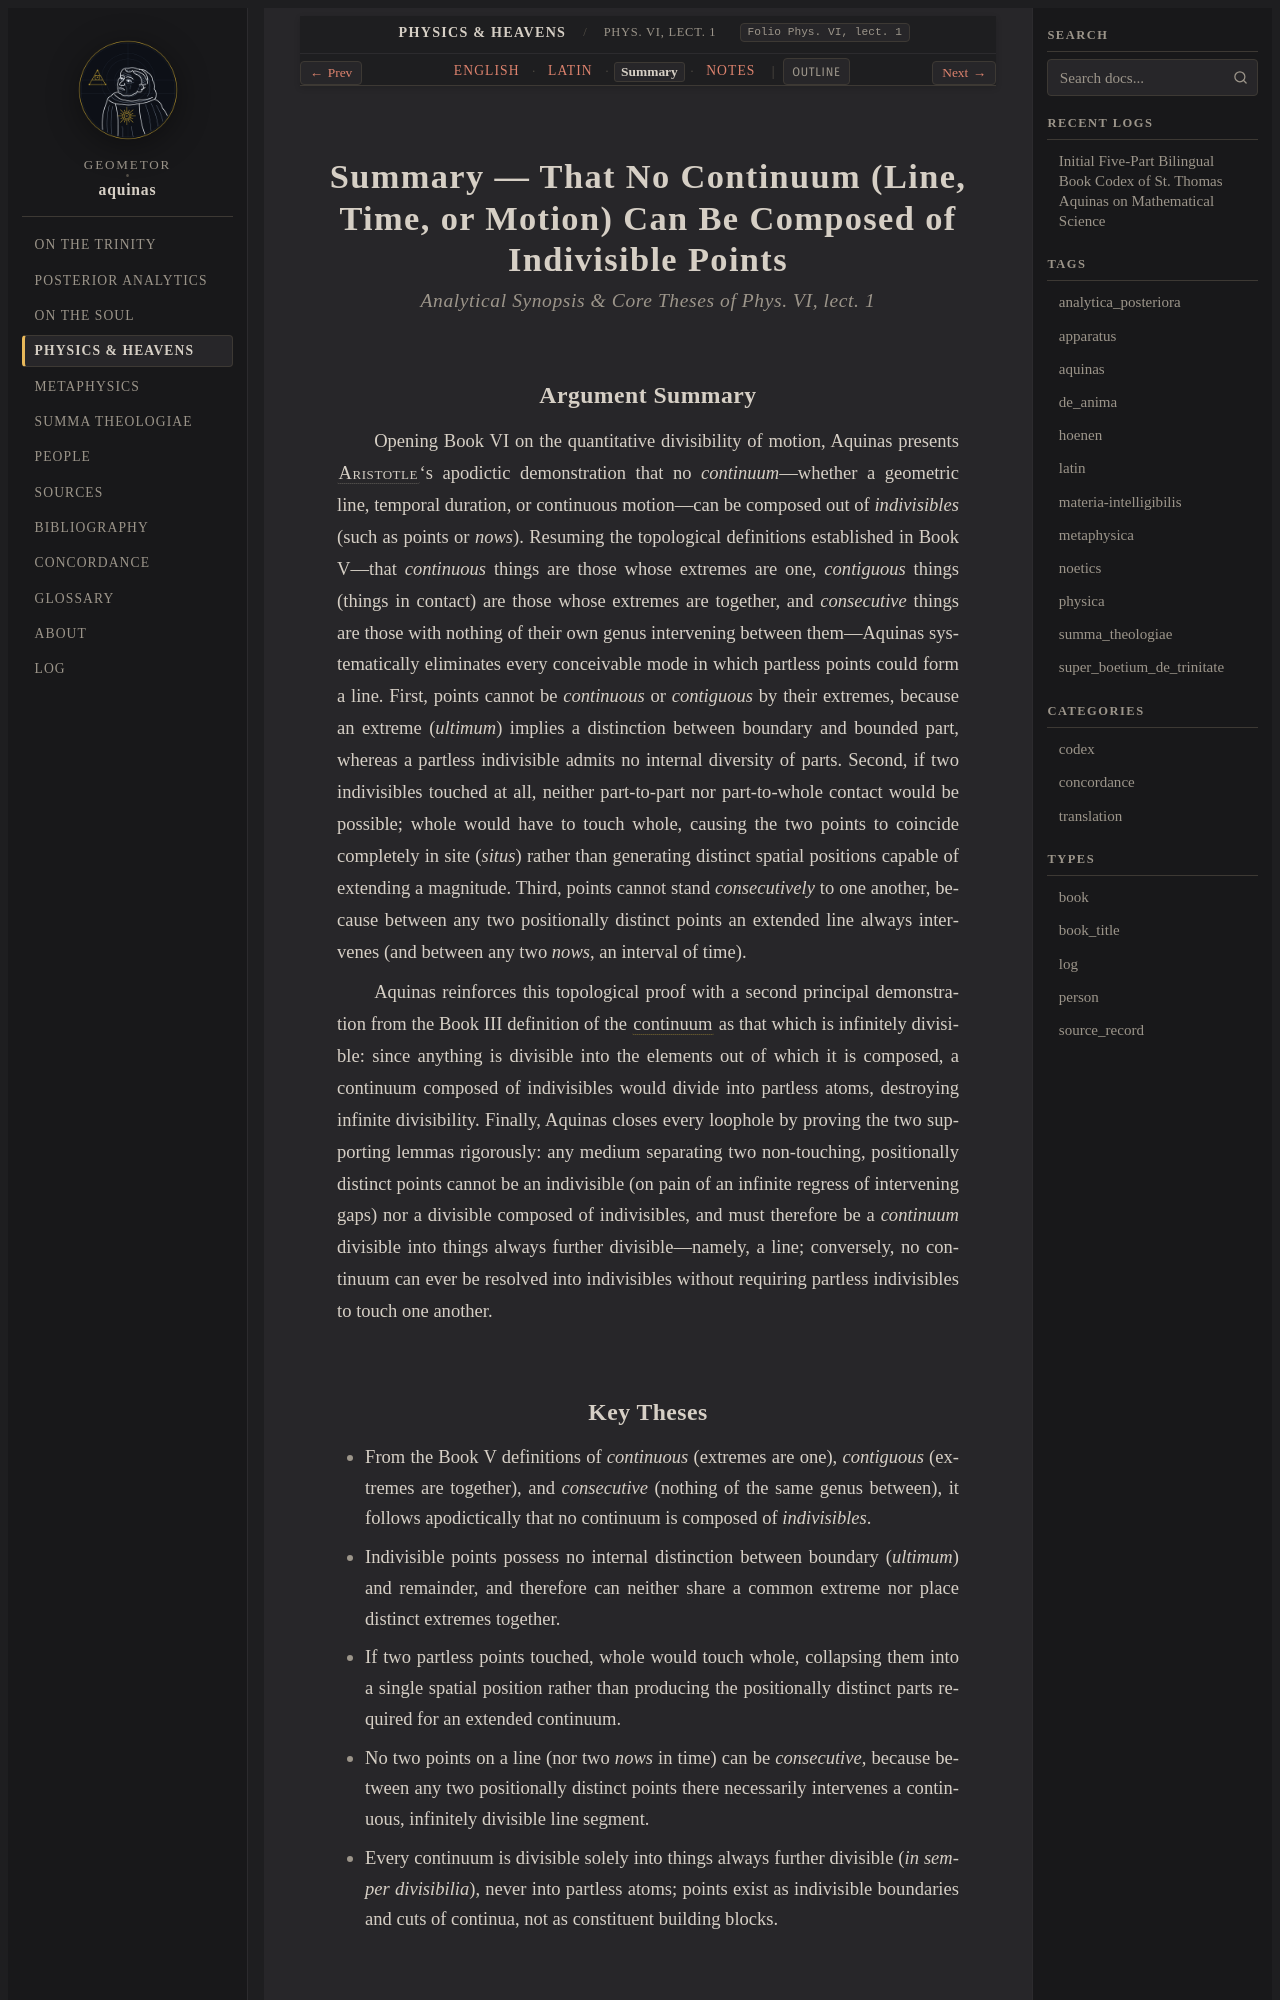

repository: geometor/aquinas · page: physica/lect_04/summary.html · generator: sphinx

:order: 4
:canonical_id: Phys. VI, lect. 1
:folio: Phys. VI, lect. 1
:title: Summary — That No Continuum (Line, Time, or Motion) Can Be Composed of Indivisible Points
:tracks: English: index | Latin: la | Summary: summary | Notes: notes

.. _physica-lect_04-summary:
.. _physica-s4-summary:
.. _pars-4-s4-summary:

Summary — That No Continuum (Line, Time, or Motion) Can Be Composed of Indivisible Points
=========================================================================================

.. rubric:: *Analytical Synopsis & Core Theses of Phys. VI, lect. 1*

Argument Summary
----------------

Opening Book VI on the quantitative divisibility of motion, Aquinas presents :person:`Aristotle <aristotle>`\ 's apodictic demonstration that no *continuum*—whether a geometric line, temporal duration, or continuous motion—can be composed out of *indivisibles* (such as points or *nows*). Resuming the topological definitions established in Book V—that *continuous* things are those whose extremes are one, *contiguous* things (things in contact) are those whose extremes are together, and *consecutive* things are those with nothing of their own genus intervening between them—Aquinas systematically eliminates every conceivable mode in which partless points could form a line. First, points cannot be *continuous* or *contiguous* by their extremes, because an extreme (*ultimum*) implies a distinction between boundary and bounded part, whereas a partless indivisible admits no internal diversity of parts. Second, if two indivisibles touched at all, neither part-to-part nor part-to-whole contact would be possible; whole would have to touch whole, causing the two points to coincide completely in site (*situs*) rather than generating distinct spatial positions capable of extending a magnitude. Third, points cannot stand *consecutively* to one another, because between any two positionally distinct points an extended line always intervenes (and between any two *nows*, an interval of time).

Aquinas reinforces this topological proof with a second principal demonstration from the Book III definition of the :term:`continuum <continuum>` as that which is infinitely divisible: since anything is divisible into the elements out of which it is composed, a continuum composed of indivisibles would divide into partless atoms, destroying infinite divisibility. Finally, Aquinas closes every loophole by proving the two supporting lemmas rigorously: any medium separating two non-touching, positionally distinct points cannot be an indivisible (on pain of an infinite regress of intervening gaps) nor a divisible composed of indivisibles, and must therefore be a *continuum* divisible into things always further divisible—namely, a line; conversely, no continuum can ever be resolved into indivisibles without requiring partless indivisibles to touch one another.
